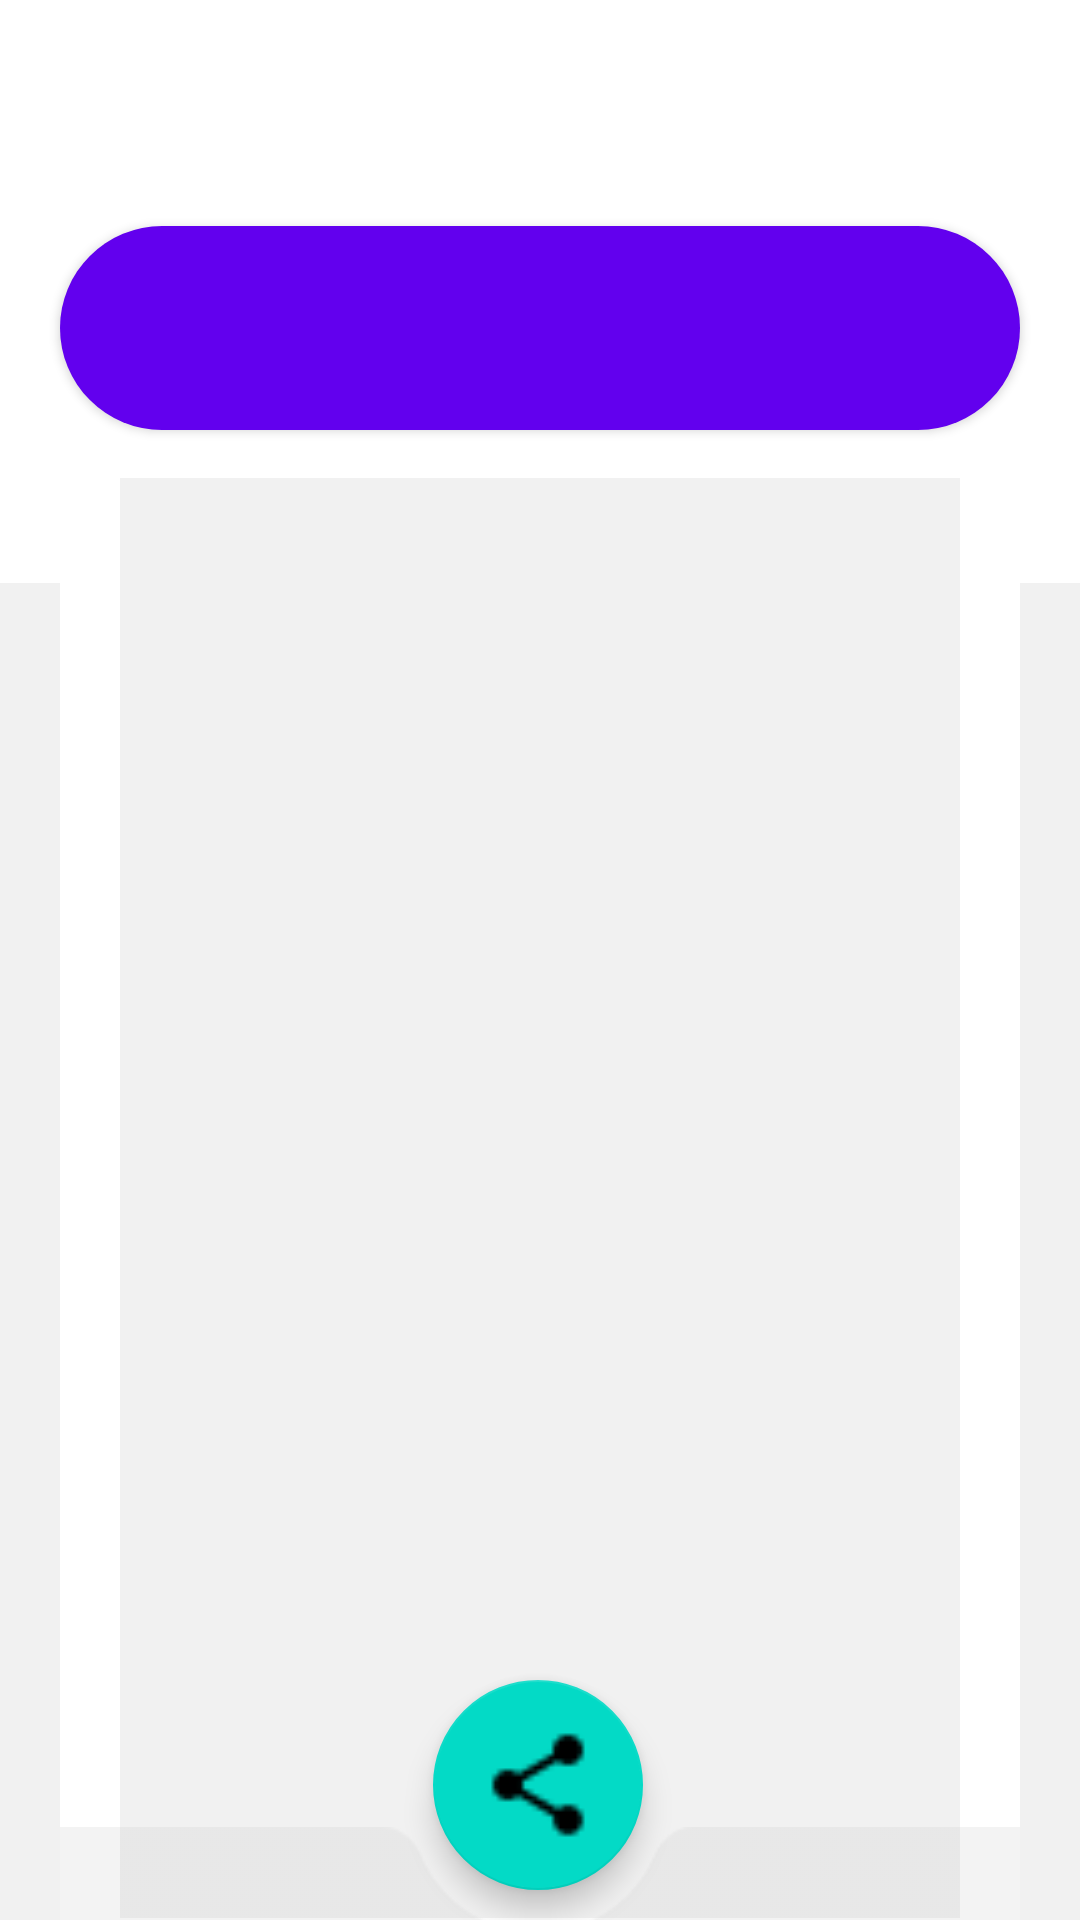

Layout XML and referenced resources for this Android screen:
<!-- AndroidManifest.xml: application theme splashScreenTheme -->
<!-- res/layout/fragment_collection.xml -->
<?xml version="1.0" encoding="utf-8"?>
<androidx.constraintlayout.widget.ConstraintLayout xmlns:android="http://schemas.android.com/apk/res/android"
    xmlns:app="http://schemas.android.com/apk/res-auto"
    xmlns:tools="http://schemas.android.com/tools"
    android:layout_width="match_parent"
    android:layout_height="match_parent"
    tools:context=".game.category.ChooseCategoryFragment">

    <TextView
        android:id="@+id/my_collection_text_view"
        android:layout_width="wrap_content"
        android:layout_height="wrap_content"
        android:padding="16dp"
        android:textAlignment="textStart"
        android:textSize="28sp"
        android:textStyle="bold"
        app:layout_constraintStart_toStartOf="parent"
        app:layout_constraintTop_toTopOf="parent" />

    <com.google.android.material.button.MaterialButton
        android:id="@+id/word_listen_button"
        style="@style/Widget.MaterialComponents.Button.Icon"
        android:layout_width="wrap_content"
        android:layout_height="wrap_content"

        android:width="320dp"
        android:height="80dp"
        android:textSize="26sp"
        app:cornerRadius="50dp"
        app:icon="@drawable/ic_baseline_volume_up_24"
        app:iconGravity="textStart"
        app:iconPadding="4dp"
        app:layout_constraintEnd_toEndOf="parent"
        app:layout_constraintStart_toStartOf="parent"
        app:layout_constraintTop_toBottomOf="@id/my_collection_text_view" />


    <View
        android:id="@+id/img_placeholder"
        android:layout_width="match_parent"
        android:layout_height="480dp"
        android:layout_marginStart="40dp"
        android:layout_marginTop="10dp"
        android:layout_marginEnd="40dp"
        android:background="@color/bright_gray"
        app:layout_constraintStart_toStartOf="parent"
        app:layout_constraintTop_toBottomOf="@id/word_listen_button" />

    <ImageView
        android:id="@+id/word_image_view"
        android:layout_width="match_parent"
        android:layout_height="500dp"
        android:layout_marginTop="30dp"
        android:contentDescription="@string/image_of_the_word_played"
        app:layout_constraintBottom_toBottomOf="@id/img_placeholder"
        app:layout_constraintTop_toTopOf="@id/img_placeholder"
        tools:layout_editor_absoluteX="40dp" />

    <TextView
        android:id="@+id/no_levels_complete_text"
        android:layout_width="match_parent"
        android:layout_height="500dp"
        android:layout_marginTop="30dp"
        android:background="@color/white"
        android:fontFamily="@font/assistant_extrabold"
        android:gravity="center"
        android:text="@string/not_done_yet_give_a_try"
        android:textColor="@color/text_dark_gray"
        android:textSize="30sp"
        android:textStyle="bold"
        android:visibility="gone"
        app:layout_constraintBottom_toBottomOf="@id/img_placeholder"
        app:layout_constraintTop_toTopOf="@id/img_placeholder"
        tools:layout_editor_absoluteX="40dp" />

    <TextView
        android:id="@+id/image_deleted_text_view"
        android:layout_width="match_parent"
        android:layout_height="500dp"
        android:layout_marginTop="30dp"
        android:background="@color/white"
        android:fontFamily="@font/assistant_extrabold"
        android:gravity="center"
        android:text="@string/no_image_msg"
        android:textColor="@color/text_dark_gray"
        android:textSize="30sp"
        android:textStyle="bold"
        android:visibility="gone"
        app:layout_constraintBottom_toBottomOf="@id/img_placeholder"
        app:layout_constraintTop_toTopOf="@id/img_placeholder"
        tools:layout_editor_absoluteX="40dp" />

    <com.google.android.material.button.MaterialButton
        android:id="@+id/play_game_button"
        style="@style/Widget.MaterialComponents.Button.Icon"
        android:layout_width="wrap_content"
        android:layout_height="wrap_content"
        android:width="320dp"
        android:height="80dp"
        android:fontFamily="@font/assistant_extrabold"
        android:gravity="center"
        android:text="@string/lets_go"
        android:textColor="@color/white"
        android:textSize="26sp"
        android:translationZ="10dp"
        android:visibility="gone"
        app:cornerRadius="50dp"
        app:layout_constraintBottom_toBottomOf="@id/img_placeholder"
        app:layout_constraintLeft_toLeftOf="@+id/img_placeholder"
        app:layout_constraintRight_toRightOf="@id/img_placeholder" />


    <com.google.android.material.floatingactionbutton.FloatingActionButton
        android:id="@+id/share_fab"
        android:layout_width="wrap_content"
        android:layout_height="wrap_content"
        android:layout_marginTop="16dp"
        android:layout_marginBottom="10dp"
        android:contentDescription="@string/share_image_button"
        app:fabCustomSize="70dp"
        app:layout_constraintBottom_toBottomOf="parent"
        app:layout_constraintEnd_toEndOf="parent"
        app:layout_constraintHorizontal_bias="0.498"
        app:layout_constraintStart_toStartOf="parent"
        app:layout_constraintVertical_bias="1.0"
        app:maxImageSize="40dp"
        app:srcCompat="@drawable/ic_share_variant_white_24" />

    <ImageView
        android:layout_width="wrap_content"
        android:layout_height="wrap_content"
        android:src="@drawable/camera_bottom_bar"
        app:layout_constraintBottom_toBottomOf="parent"
        app:layout_constraintEnd_toEndOf="parent"
        app:layout_constraintStart_toStartOf="parent"
        app:layout_constraintTop_toBottomOf="@+id/share_fab"
        tools:ignore="ContentDescription" />

    <View
        android:id="@+id/next_img_preview"
        android:layout_width="20dp"
        android:layout_height="450dp"
        android:layout_marginTop="20dp"
        android:layout_marginBottom="10dp"
        android:background="@color/bright_gray"
        app:layout_constraintBottom_toBottomOf="@+id/word_image_view"
        app:layout_constraintEnd_toEndOf="parent"
        app:layout_constraintTop_toTopOf="@+id/word_image_view" />

    <View
        android:id="@+id/prev_img_preview"
        android:layout_width="20dp"
        android:layout_height="450dp"
        android:layout_marginTop="20dp"
        android:layout_marginBottom="10dp"
        android:background="@color/bright_gray"
        app:layout_constraintBottom_toBottomOf="@+id/word_image_view"
        app:layout_constraintStart_toStartOf="parent"
        app:layout_constraintTop_toTopOf="@+id/word_image_view" />


</androidx.constraintlayout.widget.ConstraintLayout>
<!-- resources referenced by this layout -->
<resources>
  <color name="bright_gray">#F1F1F1</color>
  <color name="text_dark_gray">#565E71</color>
  <color name="white">#FFFFFFFF</color>
  <!-- drawable camera_bottom_bar: png bitmap (drawable, 1387 bytes) -->
  <!-- drawable ic_share_variant_white_24: png bitmap (drawable, 518 bytes) -->
  <string name="image_of_the_word_played">Image of the word played</string>
  <string name="lets_go">Lets go!</string>
  <string name="no_image_msg">Sorry,\nIt seem the image of\nthis level was\ndeleted</string>
  <string name="not_done_yet_give_a_try">You haven\'t done any \nlevels in this \ncategory yet\n\nWhy don\'t you \ngo give it a try?</string>
  <string name="share_image_button">Share image button</string>
  <style name="splashScreenTheme" parent="Theme.MaterialComponents.DayNight.NoActionBar">
          <item name="android:windowBackground">@drawable/splash</item>
           <item name="colorPrimaryDark">@android:color/white</item>
          <item name="colorPrimaryVariant">@color/white</item>
  
      </style>
  <!-- drawable splash (drawable) -->
  <?xml version="1.0" encoding="utf-8"?>
  <layer-list xmlns:android="http://schemas.android.com/apk/res/android"
      android:opacity="opaque">
      <item android:drawable="@color/white"/>
      <item>
          <bitmap
              android:gravity="center"
              android:src="@drawable/logo_app_256"/>
      </item>
  </layer-list>
  <!-- drawable logo_app_256: png bitmap (drawable, 5025 bytes) -->
</resources>
